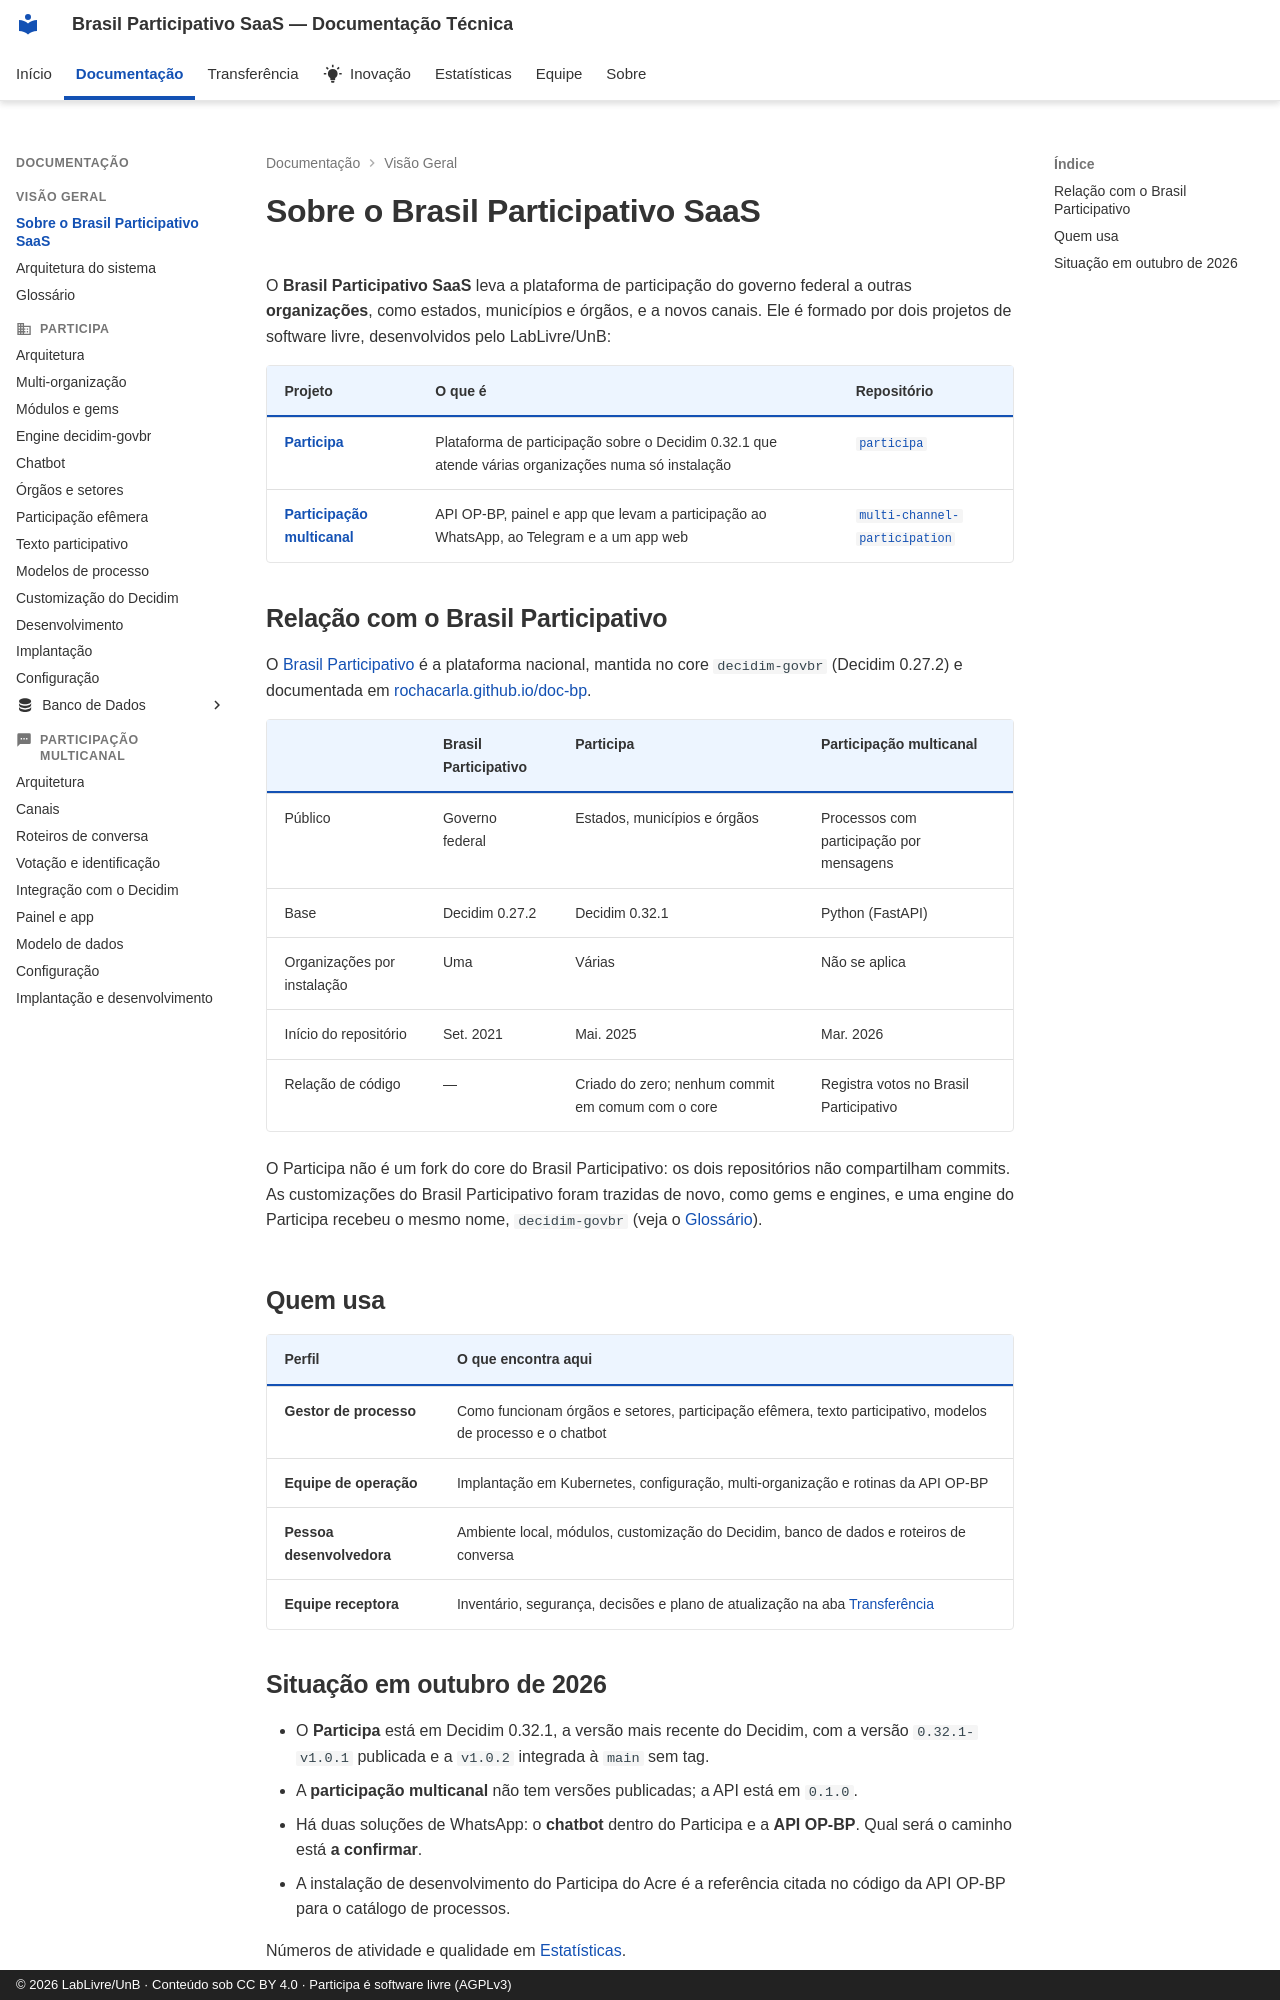

repository: RochaCarla/doc-saas-bp · page: visao-geral/sobre/index.html · generator: mkdocs · copyright: © 2026 LabLivre/UnB · Conteúdo sob CC BY 4.0 · Participa é software livre (AGPLv3)

# Sobre o Brasil Participativo SaaS

O **Brasil Participativo SaaS** leva a plataforma de participação do governo federal a outras **organizações**, como estados, municípios e órgãos, e a novos canais. Ele é formado por dois projetos de software livre, desenvolvidos pelo LabLivre/UnB:

| Projeto | O que é | Repositório |
|---------|---------|-------------|
| **[Participa](../participa/index.md)** | Plataforma de participação sobre o Decidim 0.32.1 que atende várias organizações numa só instalação | [`participa`](https://gitlab.com/lappis-unb/decidimbr/participa) |
| **[Participação multicanal](../multicanal/index.md)** | API OP-BP, painel e app que levam a participação ao WhatsApp, ao Telegram e a um app web | [`multi-channel-participation`](https://gitlab.com/lappis-unb/decidimbr/multi-channel-participation) |

## Relação com o Brasil Participativo

O [Brasil Participativo](https://brasilparticipativo.presidencia.gov.br/) é a plataforma nacional, mantida no core `decidim-govbr` (Decidim 0.27.2) e documentada em [rochacarla.github.io/doc-bp](https://rochacarla.github.io/doc-bp/).

| | Brasil Participativo | Participa | Participação multicanal |
|--|---------------------|-----------|------------------------|
| Público | Governo federal | Estados, municípios e órgãos | Processos com participação por mensagens |
| Base | Decidim 0.27.2 | Decidim 0.32.1 | Python (FastAPI) |
| Organizações por instalação | Uma | Várias | Não se aplica |
| Início do repositório | Set. 2021 | Mai. 2025 | Mar. 2026 |
| Relação de código | — | Criado do zero; nenhum commit em comum com o core | Registra votos no Brasil Participativo |

O Participa não é um fork do core do Brasil Participativo: os dois repositórios não compartilham commits. As customizações do Brasil Participativo foram trazidas de novo, como gems e engines, e uma engine do Participa recebeu o mesmo nome, `decidim-govbr` (veja o [Glossário](glossario.md)).

## Quem usa

| Perfil | O que encontra aqui |
|--------|---------------------|
| **Gestor de processo** | Como funcionam órgãos e setores, participação efêmera, texto participativo, modelos de processo e o chatbot |
| **Equipe de operação** | Implantação em Kubernetes, configuração, multi-organização e rotinas da API OP-BP |
| **Pessoa desenvolvedora** | Ambiente local, módulos, customização do Decidim, banco de dados e roteiros de conversa |
| **Equipe receptora** | Inventário, segurança, decisões e plano de atualização na aba [Transferência](../transferencia/index.md) |
